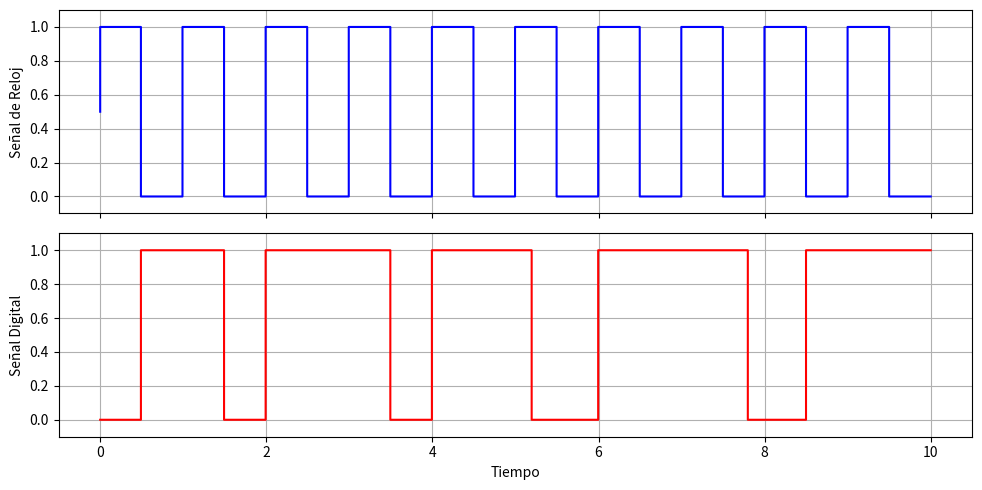

Here is the Python script that generated this plot:
import numpy as np
import matplotlib.pyplot as plt

# Configuración de la señal de reloj
t = np.linspace(0, 10, 1000)  # Tiempo de 0 a 10 con 1000 puntos
clock_signal = 0.5 * (1 + np.sign(np.sin(2 * np.pi * t)))  # Señal de reloj (onda cuadrada)

# Configuración de la señal digital con duraciones no uniformes en los ciclos
data_signal = np.piecewise(t, 
                           [t < 0.5, 
                            (t >= 0.5) & (t < 1.5), 
                            (t >= 1.5) & (t < 2), 
                            (t >= 2) & (t < 3.5), 
                            (t >= 3.5) & (t < 4), 
                            (t >= 4) & (t < 5.2), 
                            (t >= 5.2) & (t < 6), 
                            (t >= 6) & (t < 7.8), 
                            (t >= 7.8) & (t < 8.5), 
                            t >= 8.5],
                           [0, 1, 0, 1, 0, 1, 0, 1, 0, 1])

# Crear la figura y los ejes
fig, axs = plt.subplots(2, 1, figsize=(10, 5), sharex=True)

# Señal de reloj
axs[0].plot(t, clock_signal, drawstyle='steps-pre', color='blue')
axs[0].set_ylim(-0.1, 1.1)
axs[0].set_ylabel('Señal de Reloj')
axs[0].grid(True)

# Señal digital con duraciones no uniformes
axs[1].plot(t, data_signal, drawstyle='steps-pre', color='red')
axs[1].set_ylim(-0.1, 1.1)
axs[1].set_ylabel('Señal Digital')
axs[1].set_xlabel('Tiempo')
axs[1].grid(True)

# Mostrar el diagrama de tiempo
plt.tight_layout()
plt.show()
